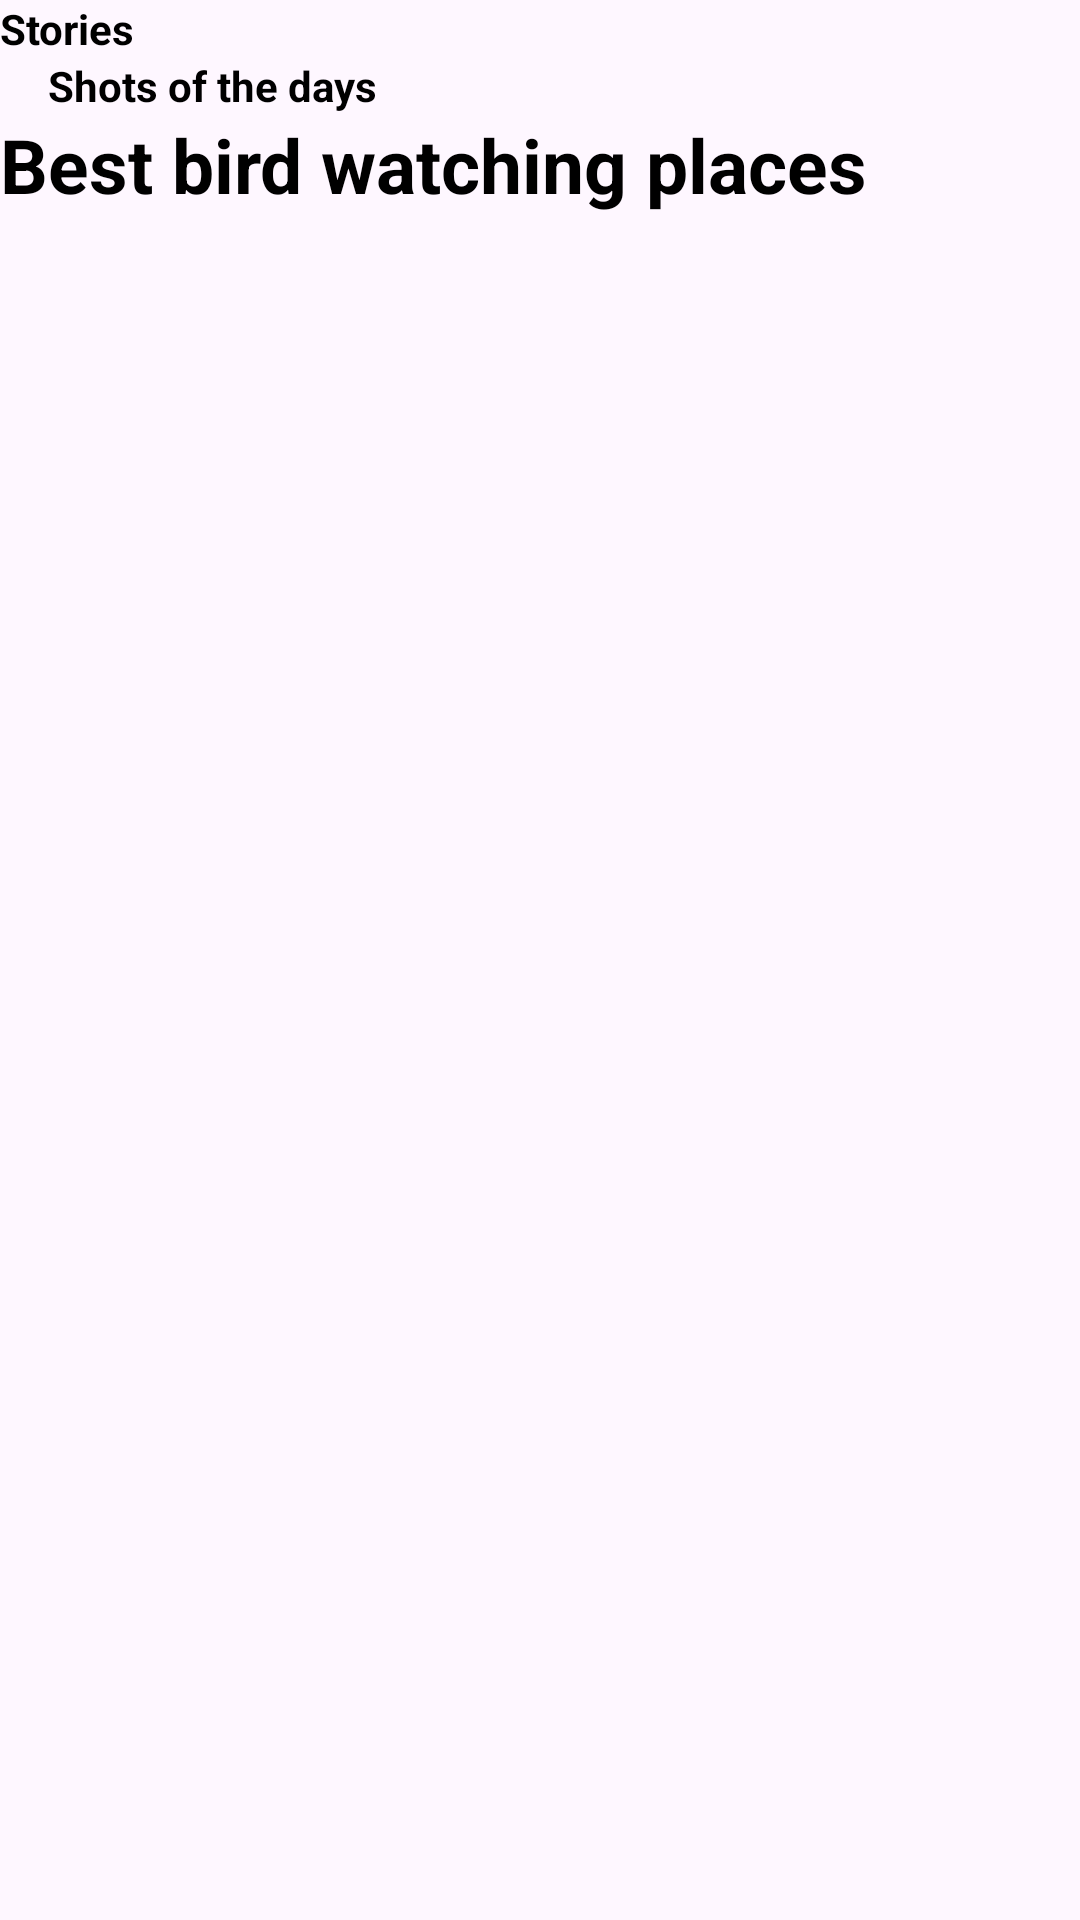

Layout XML and referenced resources for this Android screen:
<!-- AndroidManifest.xml: application theme Theme.Instagaram -->
<!-- res/layout/activity_main.xml -->
<?xml version="1.0" encoding="utf-8"?>
<androidx.constraintlayout.widget.ConstraintLayout xmlns:android="http://schemas.android.com/apk/res/android"
    xmlns:app="http://schemas.android.com/apk/res-auto"
    xmlns:tools="http://schemas.android.com/tools"
    android:layout_width="match_parent"
    android:layout_height="match_parent"
    tools:context=".MainActivity">

    <TextView
        android:id="@+id/textView"
        android:layout_width="wrap_content"
        android:layout_height="wrap_content"
        android:layout_margin="@dimen/_10sdp"
        android:text="Stories"
        android:textColor="@color/black"
        android:textSize="@dimen/_21sdp"
        android:textStyle="bold"
        app:layout_constraintStart_toStartOf="parent"
        app:layout_constraintTop_toTopOf="parent" />

    <de.hdodenhof.circleimageview.CircleImageView
        android:id="@+id/circleImageView2"
        android:layout_width="@dimen/_25sdp"
        android:layout_height="@dimen/_25sdp"
       android:layout_margin="@dimen/_10sdp"
        android:scaleType="centerCrop"
        android:src="@drawable/face"
        app:layout_constraintEnd_toEndOf="parent"
        app:layout_constraintTop_toTopOf="parent" />


    <androidx.recyclerview.widget.RecyclerView
        android:id="@+id/recyclerView"
        android:layout_width="match_parent"
        android:layout_height="wrap_content"
        android:orientation="horizontal"
        app:layoutManager="androidx.recyclerview.widget.LinearLayoutManager"
        app:layout_constraintEnd_toEndOf="parent"
        app:layout_constraintStart_toStartOf="parent"
        app:layout_constraintTop_toBottomOf="@+id/textView"
        tools:ignore="SpeakableTextPresentCheck"
        tools:listitem="@layout/story_instagaram" />

    <TextView
        android:id="@+id/textView2"
        android:layout_width="wrap_content"
        android:layout_height="wrap_content"
        android:layout_marginStart="16dp"
        android:layout_marginTop="@dimen/_10sdp"
        android:text="Shots of the days"
        android:textColor="@color/black"
        android:textSize="@dimen/_17sdp"
        android:textStyle="bold"
        app:layout_constraintStart_toStartOf="parent"
        app:layout_constraintTop_toBottomOf="@+id/recyclerView" />

    <androidx.recyclerview.widget.RecyclerView
        android:id="@+id/recyclerView2"
        tools:listitem="@layout/post_instagaram"
        android:layout_width="match_parent"
        android:layout_height="wrap_content"
        android:layout_marginTop="@dimen/_10sdp"
        android:orientation="horizontal"
        app:layoutManager="androidx.recyclerview.widget.LinearLayoutManager"
        app:layout_constraintStart_toStartOf="parent"
        app:layout_constraintTop_toBottomOf="@+id/textView2" />

    <TextView
        android:id="@+id/textView5"
        android:layout_width="wrap_content"
        android:layout_height="wrap_content"
        android:layout_marginTop="@dimen/_10sdp"
        android:text="Best bird watching places"
        android:textColor="@color/black"
        android:textSize="25sp"
        android:textStyle="bold"
        app:layout_constraintStart_toStartOf="parent"
        app:layout_constraintTop_toBottomOf="@+id/recyclerView2" />

    <androidx.recyclerview.widget.RecyclerView
        android:id="@+id/shortsReci"
        android:layout_width="match_parent"
        android:orientation="horizontal"
        tools:listitem="@layout/shorts_instagaram"
        app:layoutManager="androidx.recyclerview.widget.LinearLayoutManager"
        android:layout_height="wrap_content"
        app:layout_constraintTop_toBottomOf="@+id/textView5" />


</androidx.constraintlayout.widget.ConstraintLayout>
<!-- res/layout/story_instagaram.xml (included above) -->
<?xml version="1.0" encoding="utf-8"?>
<com.google.android.material.card.MaterialCardView xmlns:android="http://schemas.android.com/apk/res/android"
    android:layout_width="@dimen/_52sdp"
    android:padding="@dimen/_10sdp"
    xmlns:app="http://schemas.android.com/apk/res-auto"
    app:cardCornerRadius="@dimen/_26sdp"
    app:strokeColor="#CA0202"
    android:layout_marginVertical="@dimen/_5sdp"
    android:layout_marginHorizontal="@dimen/_7sdp"
    app:strokeWidth="@dimen/_2sdp"
    android:layout_height="@dimen/_52sdp">
    <com.google.android.material.card.MaterialCardView
        android:layout_width="@dimen/_48sdp"
        app:cardCornerRadius="@dimen/_24sdp"
        android:layout_gravity="center"
        android:layout_height="@dimen/_48sdp">
    <ImageView
        android:id="@+id/story_Avatar"
        android:layout_width="match_parent"
        android:scaleType="centerCrop"
        android:src="@drawable/face_2"
        android:layout_gravity="center"
        android:layout_height="match_parent"/>
    </com.google.android.material.card.MaterialCardView>


</com.google.android.material.card.MaterialCardView>
<!-- res/layout/post_instagaram.xml (included above) -->
<?xml version="1.0" encoding="utf-8"?>
<androidx.constraintlayout.widget.ConstraintLayout xmlns:android="http://schemas.android.com/apk/res/android"
    xmlns:app="http://schemas.android.com/apk/res-auto"
    xmlns:tools="http://schemas.android.com/tools"
    android:layout_width="wrap_content"
    android:layout_height="wrap_content">

    <com.google.android.material.card.MaterialCardView
        android:id="@+id/materialCardView"
        android:layout_width="@dimen/_170sdp"
        android:layout_height="@dimen/_120sdp"
        android:layout_marginHorizontal="@dimen/_10sdp"
        android:layout_marginVertical="@dimen/_10sdp"
        app:layout_constraintStart_toStartOf="parent"
        app:layout_constraintTop_toTopOf="parent">

        <ImageView
            android:id="@+id/mainImage"
            android:layout_width="match_parent"
            android:layout_height="match_parent"
            android:scaleType="centerCrop"
            android:src="@drawable/face_3" />


    </com.google.android.material.card.MaterialCardView>

    <LinearLayout
        android:id="@+id/linearLayout"
        android:layout_width="wrap_content"
        android:layout_height="wrap_content"
        app:layout_constraintStart_toStartOf="parent"
        app:layout_constraintTop_toBottomOf="@+id/materialCardView">


        <de.hdodenhof.circleimageview.CircleImageView
            android:id="@+id/circleImageView"
            android:layout_width="@dimen/_35sdp"
            android:layout_height="@dimen/_35sdp"
            android:layout_margin="@dimen/_10sdp"
            android:scaleType="centerCrop"
            android:src="@drawable/face_2" />

    </LinearLayout>

    <TextView
        android:id="@+id/personName"
        android:layout_width="wrap_content"
        android:layout_height="wrap_content"
        android:layout_marginBottom="15sp"
        android:text="Jack Daniales"
        android:textColor="@color/black"
        android:textSize="@dimen/_13sdp"
        android:textStyle="bold"
        app:layout_constraintBottom_toBottomOf="@+id/linearLayout"
        app:layout_constraintStart_toEndOf="@+id/linearLayout"
        app:layout_constraintTop_toTopOf="@+id/linearLayout"
        tools:ignore="TextSizeCheck" />


    <TextView
        android:id="@+id/time"
        android:layout_width="wrap_content"
        android:layout_height="wrap_content"
        android:text="Olimpic jaccon dor "
        android:textColor="@color/black"
        android:textSize="@dimen/_10sdp"
        app:layout_constraintStart_toEndOf="@+id/linearLayout"
        app:layout_constraintTop_toBottomOf="@+id/personName"
        tools:ignore="TextSizeCheck" />


    <TextView
        android:id="@+id/like"
        android:layout_width="wrap_content"
        android:layout_height="wrap_content"
        android:layout_marginEnd="@dimen/_3sdp"
        android:text="23"
        android:textSize="15dp"
        app:layout_constraintBottom_toBottomOf="@+id/imageView"
        app:layout_constraintEnd_toStartOf="@+id/imageView"
        app:layout_constraintTop_toTopOf="@+id/imageView"
        tools:ignore="TextSizeCheck" />

    <ImageView
        android:id="@+id/imageView"
        android:layout_width="wrap_content"
        android:layout_height="wrap_content"
        android:src="@drawable/baseline_remove_red_eye_24"

        app:layout_constraintBottom_toBottomOf="@+id/time"
        app:layout_constraintEnd_toEndOf="@+id/materialCardView" />


</androidx.constraintlayout.widget.ConstraintLayout>
<!-- res/layout/shorts_instagaram.xml (included above) -->
<?xml version="1.0" encoding="utf-8"?>
<androidx.constraintlayout.widget.ConstraintLayout xmlns:android="http://schemas.android.com/apk/res/android"
    xmlns:app="http://schemas.android.com/apk/res-auto"
    xmlns:tools="http://schemas.android.com/tools"
    android:layout_width="wrap_content"
    android:layout_height="wrap_content">


    <com.google.android.material.card.MaterialCardView
        android:id="@+id/materialCardView"
        android:layout_width="@dimen/_110sdp"
        android:layout_height="@dimen/_150sdp"
        android:layout_marginHorizontal="@dimen/_10sdp"
        android:layout_marginVertical="@dimen/_10sdp"
        app:layout_constraintStart_toStartOf="parent"
        app:layout_constraintTop_toTopOf="parent">
        <ImageView
            android:id="@+id/shortsImage"
            android:layout_width="match_parent"
            android:layout_height="match_parent"
            android:scaleType="centerCrop"
            android:src="@drawable/face_3" />
    </com.google.android.material.card.MaterialCardView>

    <TextView
        android:id="@+id/name"
        android:layout_width="wrap_content"
        android:layout_height="wrap_content"
        android:layout_marginTop="@dimen/_10sdp"
        android:text="Mountine"
        android:textColor="@color/black"
        android:textSize="@dimen/_15sdp"
        android:textStyle="bold"
        app:layout_constraintStart_toStartOf="@+id/materialCardView"
        app:layout_constraintTop_toBottomOf="@+id/materialCardView" />

    <TextView
        android:layout_width="wrap_content"
        android:layout_height="wrap_content"
        android:text="Necorad Park"
        android:textColor="#6E6E6E"
        android:textSize="@dimen/_10sdp"

        app:layout_constraintStart_toStartOf="@+id/name"
        app:layout_constraintTop_toBottomOf="@+id/name"
        tools:ignore="TextSizeCheck" />

</androidx.constraintlayout.widget.ConstraintLayout>
<!-- resources referenced by this layout -->
<resources>
  <!-- drawable face_2: jpg bitmap (drawable, 4584 bytes) -->
  <!-- drawable face_3: jpg bitmap (drawable, 5650 bytes) -->
  <style name="Theme.Instagaram" parent="Base.Theme.Instagaram" />
  <style name="Base.Theme.Instagaram" parent="Theme.Material3.DayNight.NoActionBar">
          
          
      </style>
  <!-- not gathered from this repository: default colours our renderer supplied (Android Studio template values) -->
  <color name="black">#FF000000</color>
</resources>
